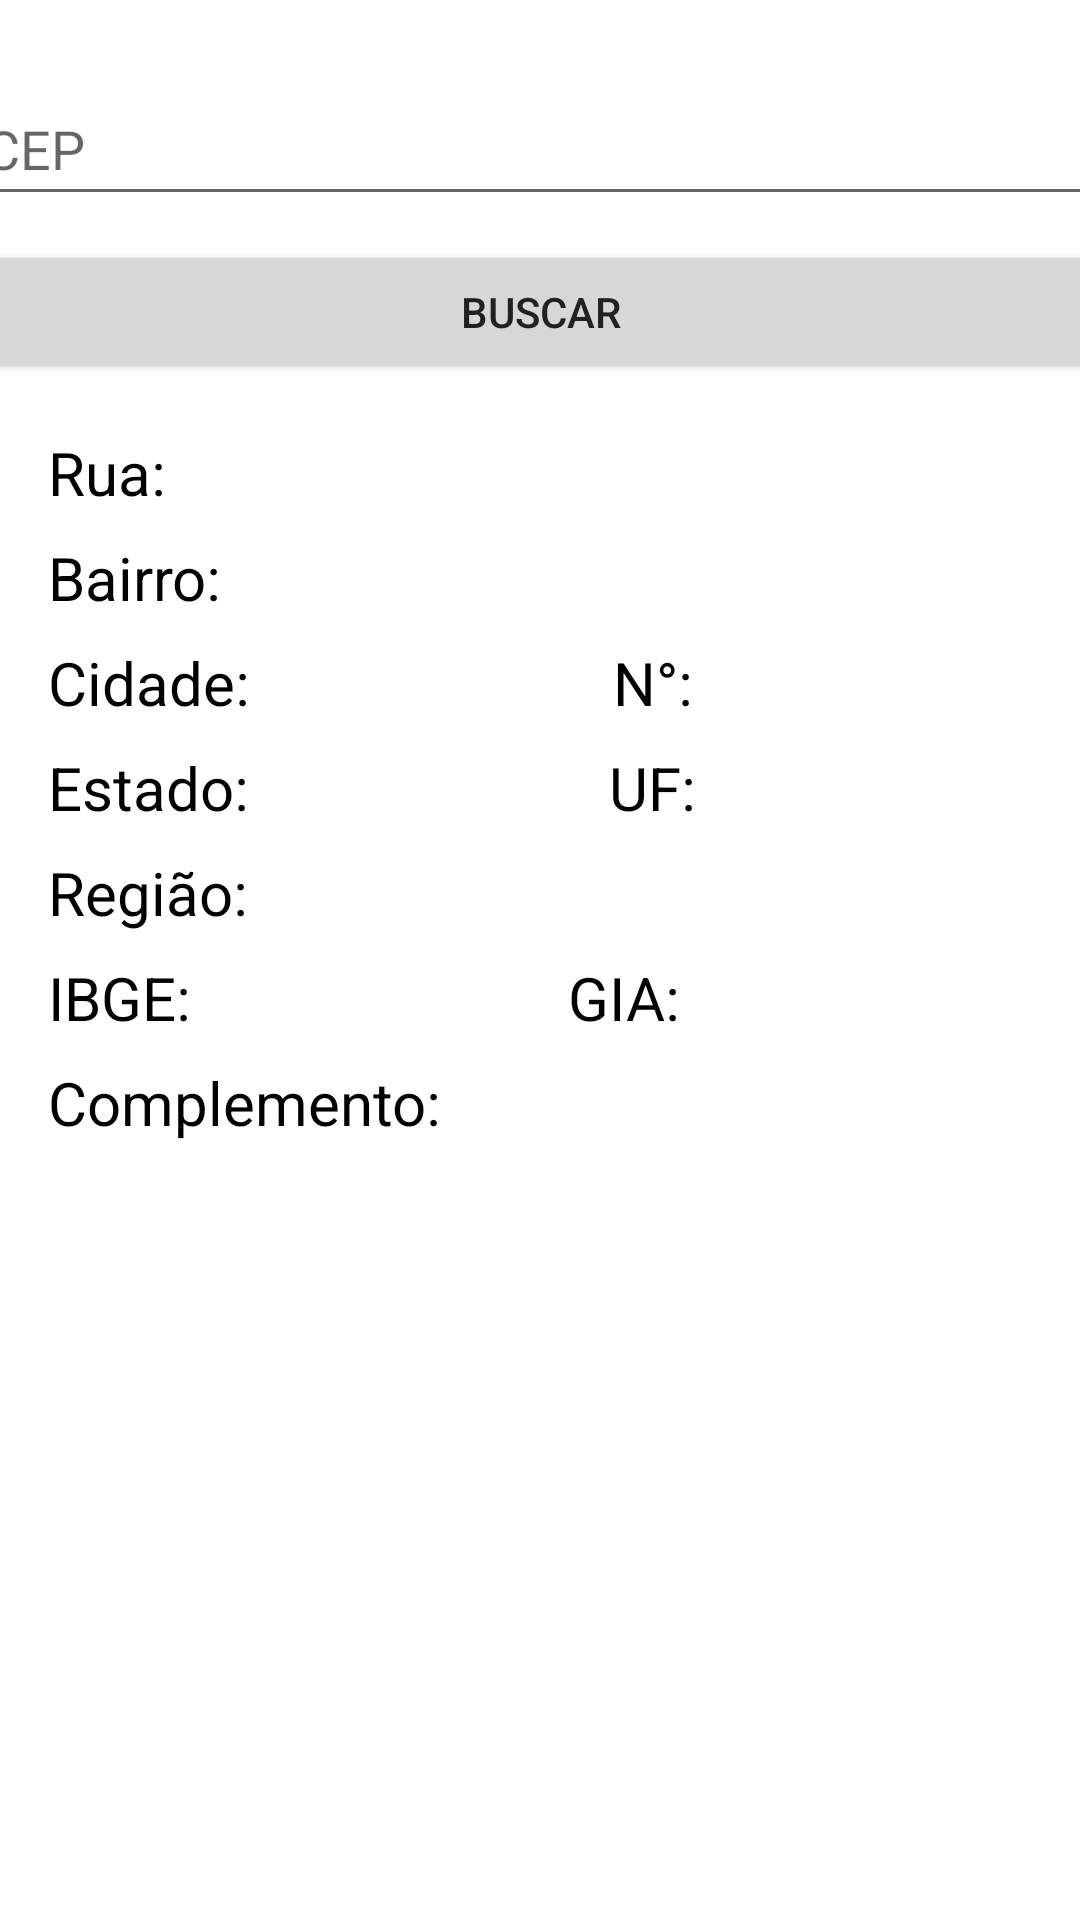

The Android layout XML behind this screen, and the referenced resources:
<!-- AndroidManifest.xml: application theme Theme.MultiApp -->
<!-- res/layout/activity_cep.xml -->
<?xml version="1.0" encoding="utf-8"?>
<androidx.constraintlayout.widget.ConstraintLayout xmlns:android="http://schemas.android.com/apk/res/android"
    xmlns:app="http://schemas.android.com/apk/res-auto"
    xmlns:tools="http://schemas.android.com/tools"
    android:id="@+id/main"
    android:layout_width="match_parent"
    android:layout_height="match_parent"
    tools:context=".CepActivity">

    <EditText
        android:id="@+id/inputCep"
        android:layout_width="379dp"
        android:layout_height="wrap_content"
        android:layout_marginStart="16dp"
        android:layout_marginTop="24dp"
        android:layout_marginEnd="16dp"
        android:autofillHints=""
        android:ems="10"
        android:hint="@string/cep"
        android:inputType="textPostalAddress"
        android:minHeight="48dp"
        app:layout_constraintEnd_toEndOf="parent"
        app:layout_constraintStart_toStartOf="parent"
        app:layout_constraintTop_toTopOf="parent"
        tools:ignore="VisualLintTextFieldSize" />

    <Button
        android:id="@+id/btnSearchCep"
        android:layout_width="379dp"
        android:layout_height="wrap_content"
        android:layout_marginStart="16dp"
        android:layout_marginTop="8dp"
        android:layout_marginEnd="16dp"
        android:text="@string/buscar_cep"
        android:textColor="#212121"
        app:layout_constraintEnd_toEndOf="parent"
        app:layout_constraintStart_toStartOf="parent"
        app:layout_constraintTop_toBottomOf="@+id/inputCep"
        tools:ignore="VisualLintButtonSize" />

    <TextView
        android:id="@+id/Rua"
        android:layout_width="wrap_content"
        android:layout_height="wrap_content"
        android:layout_marginStart="16dp"
        android:text="@string/rua"
        android:textColor="@color/black"
        android:textSize="20sp"
        app:layout_constraintStart_toStartOf="parent"
        app:layout_constraintTop_toTopOf="@+id/txt_rua" />

    <TextView
        android:id="@+id/txt_rua"
        android:layout_width="336dp"
        android:layout_height="wrap_content"
        android:layout_marginStart="8dp"
        android:layout_marginTop="16dp"
        android:layout_marginEnd="16dp"
        android:textSize="20sp"
        app:layout_constraintEnd_toEndOf="parent"
        app:layout_constraintStart_toEndOf="@+id/Rua"
        app:layout_constraintTop_toBottomOf="@+id/btnSearchCep" />

    <TextView
        android:id="@+id/txt_bairro"
        android:layout_width="320dp"
        android:layout_height="wrap_content"
        android:layout_marginStart="8dp"
        android:layout_marginTop="8dp"
        android:layout_marginEnd="16dp"
        android:textSize="20sp"
        app:layout_constraintEnd_toEndOf="parent"
        app:layout_constraintStart_toEndOf="@+id/Bairro"
        app:layout_constraintTop_toBottomOf="@+id/txt_rua" />

    <TextView
        android:id="@+id/Bairro"
        android:layout_width="wrap_content"
        android:layout_height="wrap_content"
        android:layout_marginStart="16dp"
        android:text="@string/bairro"
        android:textColor="@color/black"
        android:textSize="20sp"
        app:layout_constraintStart_toStartOf="parent"
        app:layout_constraintTop_toTopOf="@+id/txt_bairro" />

    <TextView
        android:id="@+id/Cidade"
        android:layout_width="wrap_content"
        android:layout_height="wrap_content"
        android:layout_marginStart="16dp"
        android:layout_marginTop="8dp"
        android:text="@string/cidade"
        android:textColor="@color/black"
        android:textSize="20sp"
        app:layout_constraintEnd_toStartOf="@+id/txt_cidade"
        app:layout_constraintHorizontal_bias="0.5"
        app:layout_constraintHorizontal_chainStyle="packed"
        app:layout_constraintStart_toStartOf="parent"
        app:layout_constraintTop_toBottomOf="@+id/Bairro" />

    <TextView
        android:id="@+id/txt_cidade"
        android:layout_width="0dp"
        android:layout_height="wrap_content"
        android:layout_marginStart="8dp"
        android:textSize="20sp"
        app:layout_constraintEnd_toStartOf="@+id/Numero"
        app:layout_constraintHorizontal_bias="0.5"
        app:layout_constraintStart_toEndOf="@+id/Cidade"
        app:layout_constraintTop_toTopOf="@+id/Cidade" />

    <TextView
        android:id="@+id/Numero"
        android:layout_width="wrap_content"
        android:layout_height="wrap_content"
        android:layout_marginStart="8dp"
        android:text="@string/numero"
        android:textColor="@color/black"
        android:textSize="20sp"
        app:layout_constraintEnd_toStartOf="@+id/txt_numero"
        app:layout_constraintHorizontal_bias="0.5"
        app:layout_constraintStart_toEndOf="@+id/txt_cidade"
        app:layout_constraintTop_toTopOf="@+id/txt_cidade" />

    <TextView
        android:id="@+id/txt_numero"
        android:layout_width="0dp"
        android:layout_height="wrap_content"
        android:layout_marginStart="8dp"
        android:layout_marginEnd="16dp"
        android:textSize="20sp"
        app:layout_constraintEnd_toEndOf="parent"
        app:layout_constraintHorizontal_bias="0.5"
        app:layout_constraintStart_toEndOf="@+id/Numero"
        app:layout_constraintTop_toTopOf="@+id/Numero" />

    <TextView
        android:id="@+id/Estado"
        android:layout_width="wrap_content"
        android:layout_height="wrap_content"
        android:layout_marginStart="16dp"
        android:layout_marginTop="8dp"
        android:text="@string/estado"
        android:textColor="@color/black"
        android:textSize="20sp"
        app:layout_constraintEnd_toStartOf="@+id/txt_estado"
        app:layout_constraintHorizontal_bias="0.5"
        app:layout_constraintStart_toStartOf="parent"
        app:layout_constraintTop_toBottomOf="@+id/Cidade" />

    <TextView
        android:id="@+id/txt_estado"
        android:layout_width="0dp"
        android:layout_height="wrap_content"
        android:layout_marginStart="8dp"
        android:layout_marginEnd="8dp"
        android:textSize="20sp"
        app:layout_constraintEnd_toStartOf="@+id/Uf"
        app:layout_constraintHorizontal_bias="0.5"
        app:layout_constraintStart_toEndOf="@+id/Estado"
        app:layout_constraintTop_toTopOf="@+id/Estado" />

    <TextView
        android:id="@+id/Uf"
        android:layout_width="wrap_content"
        android:layout_height="wrap_content"
        android:layout_marginEnd="8dp"
        android:text="@string/uf"
        android:textColor="@color/black"
        android:textSize="20sp"
        app:layout_constraintEnd_toStartOf="@+id/txt_uf"
        app:layout_constraintHorizontal_bias="0.5"
        app:layout_constraintStart_toEndOf="@+id/txt_estado"
        app:layout_constraintTop_toTopOf="@+id/txt_estado" />

    <TextView
        android:id="@+id/txt_uf"
        android:layout_width="0dp"
        android:layout_height="wrap_content"
        android:layout_marginEnd="16dp"
        android:textSize="20sp"
        app:layout_constraintEnd_toEndOf="parent"
        app:layout_constraintHorizontal_bias="0.5"
        app:layout_constraintStart_toEndOf="@+id/Uf"
        app:layout_constraintTop_toTopOf="@+id/Uf" />

    <TextView
        android:id="@+id/Regiao"
        android:layout_width="wrap_content"
        android:layout_height="wrap_content"
        android:layout_marginStart="16dp"
        android:layout_marginTop="8dp"
        android:text="@string/regiao"
        android:textColor="@color/black"
        android:textSize="20sp"
        app:layout_constraintStart_toStartOf="parent"
        app:layout_constraintTop_toBottomOf="@+id/Estado" />

    <TextView
        android:id="@+id/txt_regiao"
        android:layout_width="0dp"
        android:layout_height="wrap_content"
        android:layout_marginStart="8dp"
        android:layout_marginEnd="16dp"
        android:textSize="20sp"
        app:layout_constraintEnd_toEndOf="parent"
        app:layout_constraintStart_toEndOf="@+id/Regiao"
        app:layout_constraintTop_toTopOf="@+id/Regiao" />

    <TextView
        android:id="@+id/Ibge"
        android:layout_width="wrap_content"
        android:layout_height="wrap_content"
        android:layout_marginStart="16dp"
        android:layout_marginTop="8dp"
        android:text="@string/ibge"
        android:textColor="@color/black"
        android:textSize="20sp"
        app:layout_constraintEnd_toStartOf="@+id/txt_ibge"
        app:layout_constraintHorizontal_bias="0.5"
        app:layout_constraintHorizontal_chainStyle="packed"
        app:layout_constraintStart_toStartOf="parent"
        app:layout_constraintTop_toBottomOf="@+id/Regiao" />

    <TextView
        android:id="@+id/txt_ibge"
        android:layout_width="0dp"
        android:layout_height="wrap_content"
        android:layout_marginStart="8dp"
        android:layout_marginEnd="8dp"
        android:textSize="20sp"
        app:layout_constraintEnd_toStartOf="@+id/Gia"
        app:layout_constraintHorizontal_bias="0.5"
        app:layout_constraintStart_toEndOf="@+id/Ibge"
        app:layout_constraintTop_toTopOf="@+id/Ibge" />

    <TextView
        android:id="@+id/Gia"
        android:layout_width="wrap_content"
        android:layout_height="wrap_content"
        android:layout_marginEnd="8dp"
        android:text="@string/gia"
        android:textColor="@color/black"
        android:textSize="20sp"
        app:layout_constraintEnd_toStartOf="@+id/txt_gia"
        app:layout_constraintHorizontal_bias="0.5"
        app:layout_constraintStart_toEndOf="@+id/txt_ibge"
        app:layout_constraintTop_toTopOf="@+id/txt_ibge" />

    <TextView
        android:id="@+id/txt_gia"
        android:layout_width="0dp"
        android:layout_height="wrap_content"
        android:layout_marginEnd="16dp"
        android:textSize="20sp"
        app:layout_constraintEnd_toEndOf="parent"
        app:layout_constraintHorizontal_bias="0.5"
        app:layout_constraintStart_toEndOf="@+id/Gia"
        app:layout_constraintTop_toTopOf="@+id/Gia" />

    <TextView
        android:id="@+id/Complemento"
        android:layout_width="wrap_content"
        android:layout_height="wrap_content"
        android:layout_marginStart="16dp"
        android:layout_marginTop="8dp"
        android:text="@string/complemento"
        android:textColor="@color/black"
        android:textSize="20sp"
        app:layout_constraintStart_toStartOf="parent"
        app:layout_constraintTop_toBottomOf="@+id/Ibge" />

    <TextView
        android:id="@+id/txt_complemento"
        android:layout_width="0dp"
        android:layout_height="wrap_content"
        android:layout_marginStart="8dp"
        android:layout_marginEnd="16dp"
        android:textSize="20sp"
        app:layout_constraintEnd_toEndOf="parent"
        app:layout_constraintStart_toEndOf="@+id/Complemento"
        app:layout_constraintTop_toTopOf="@+id/Complemento" />
</androidx.constraintlayout.widget.ConstraintLayout>
<!-- resources referenced by this layout -->
<resources>
  <color name="black">#FF000000</color>
  <string name="bairro">Bairro:</string>
  <string name="buscar_cep">Buscar</string>
  <string name="cep">CEP</string>
  <string name="cidade">Cidade:</string>
  <string name="complemento">Complemento:</string>
  <string name="estado">Estado:</string>
  <string name="gia">GIA:</string>
  <string name="ibge">IBGE:</string>
  <string name="numero">N°:</string>
  <string name="regiao">Região:</string>
  <string name="rua">Rua:</string>
  <string name="uf">UF:</string>
  <style name="Theme.MultiApp" parent="Base.Theme.MultiApp" />
  <style name="Base.Theme.MultiApp" parent="Theme.MaterialComponents.Light.DarkActionBar">
          <item name="colorPrimary">@color/primaria</item>
          <item name="colorPrimaryVariant">@color/secundaria</item>
          <item name="colorOnPrimary">@color/white</item>
          <item name="colorSecondary">@color/secundaria</item>
          <item name="colorSecondaryVariant">@color/black</item>
          <item name="colorOnSecondary">@color/black</item>
          <item name="android:statusBarColor" tools:targetApi="l">?attr/colorPrimaryVariant</item>
      </style>
  <color name="primaria">#FF039BE5</color>
  <color name="secundaria">#FF01579B</color>
  <color name="white">#FFFFFFFF</color>
</resources>
